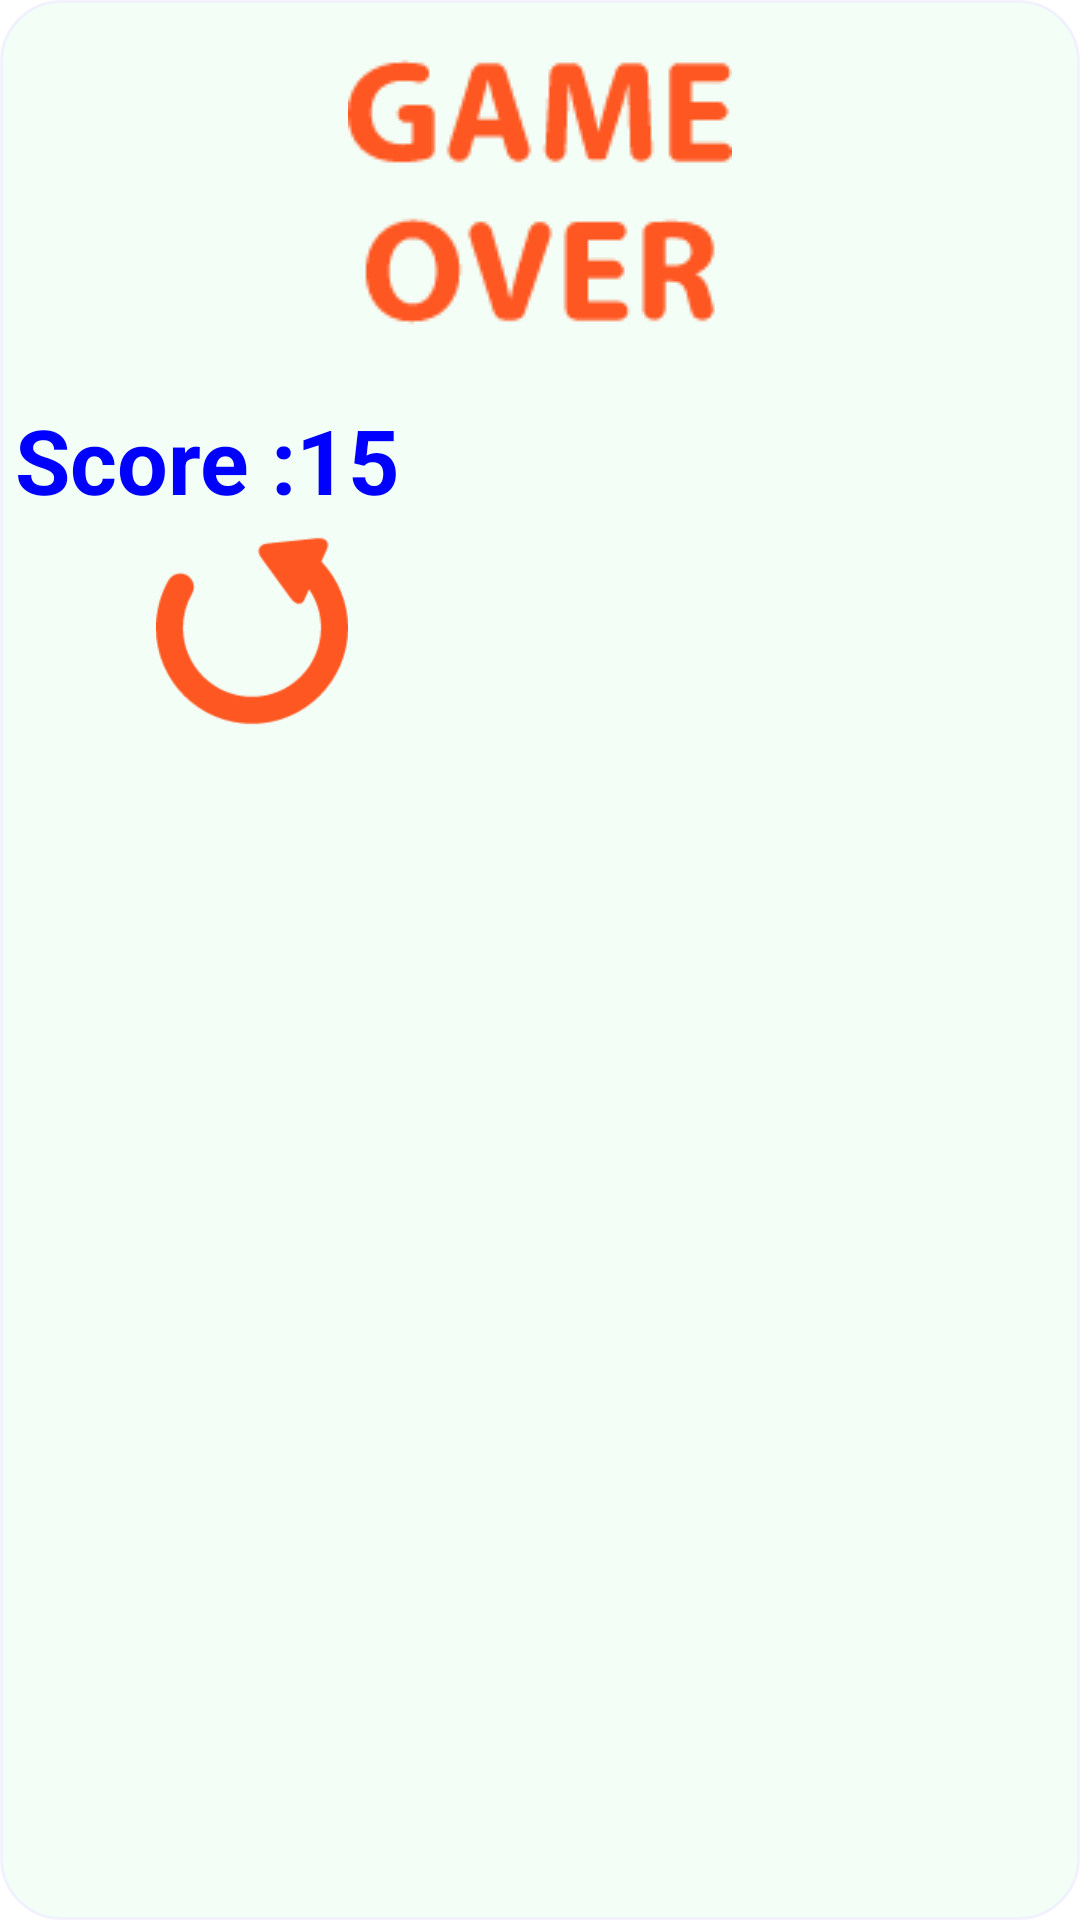

Layout XML and referenced resources for this Android screen:
<!-- AndroidManifest.xml: application theme android:Theme.Holo.Light.NoActionBar.Fullscreen -->
<!-- res/layout/layout_stop.xml -->
<RelativeLayout
    xmlns:android="http://schemas.android.com/apk/res/android"
    android:layout_height="wrap_content"
    android:layout_width="fill_parent"
    android:background="@drawable/back"
    android:layout_gravity="center"
    android:layout_margin="10dp"
    >

    <ImageView
        android:layout_width="wrap_content"
        android:layout_height="wrap_content"
        android:id="@+id/imageView"
        android:layout_gravity="center"
        android:src="@drawable/gameover"
        android:layout_alignParentTop="true"
        android:layout_centerHorizontal="true" />

    <LinearLayout
        android:orientation="horizontal"
        android:layout_width="wrap_content"
        android:layout_height="wrap_content"
        android:layout_below="@+id/imageView"
        android:layout_alignParentRight="true"
        android:layout_alignParentEnd="true"
        android:layout_alignParentLeft="true"
        android:layout_alignParentStart="true"
        android:gravity="center"
        android:layout_margin="5dp"
        android:id="@+id/linearLayout">

        <TextView
            android:layout_width="0dp"
            android:layout_height="wrap_content"
            android:id="@+id/tvMyScore"
            android:textColor="@color/blue"
            android:textSize="30sp"
            android:textStyle="bold"
            android:text="Score :15"
            android:layout_below="@+id/imageView"
            android:layout_weight="1" />

        <TextView
            android:layout_width="0dp"
            android:layout_height="wrap_content"
            android:id="@+id/tvBestScore"
            android:textColor="@color/blue"
            android:gravity="end"
            android:textSize="30sp"
            android:textStyle="bold"
            android:layout_alignParentRight="true"
            android:layout_alignParentEnd="true"
            android:layout_weight="1" />
    </LinearLayout>

    <Button
        android:layout_width="64dp"
        android:layout_height="64dp"
        android:id="@+id/btnReset"
        android:background="@drawable/replay"
        android:gravity="center"
        android:layout_below="@+id/linearLayout"
        android:layout_toLeftOf="@+id/imageView"
        android:layout_toStartOf="@+id/imageView" />

    <Button
        android:layout_width="64dp"
        android:layout_height="64dp"
       android:background="@drawable/quit"
        android:id="@+id/btnExit"
        android:layout_below="@+id/linearLayout"
        android:layout_toRightOf="@+id/imageView"
        android:layout_toEndOf="@+id/imageView" />

</RelativeLayout>
<!-- resources referenced by this layout -->
<resources>
  <color name="blue">#0000FF</color>
  <!-- drawable back (drawable) -->
  <?xml version="1.0" encoding="utf-8"?>
  <shape
      xmlns:android="http://schemas.android.com/apk/res/android"
      android:shape="rectangle" >
      <corners android:radius="20dp"/>
      <solid android:color="#fff3fff6" />
      <stroke android:width="1dip"
          android:color="#8de9e7ff"/>
  </shape>
  <!-- drawable gameover: png bitmap (drawable, 4165 bytes) -->
  <!-- drawable replay: png bitmap (drawable, 3094 bytes) -->
</resources>
